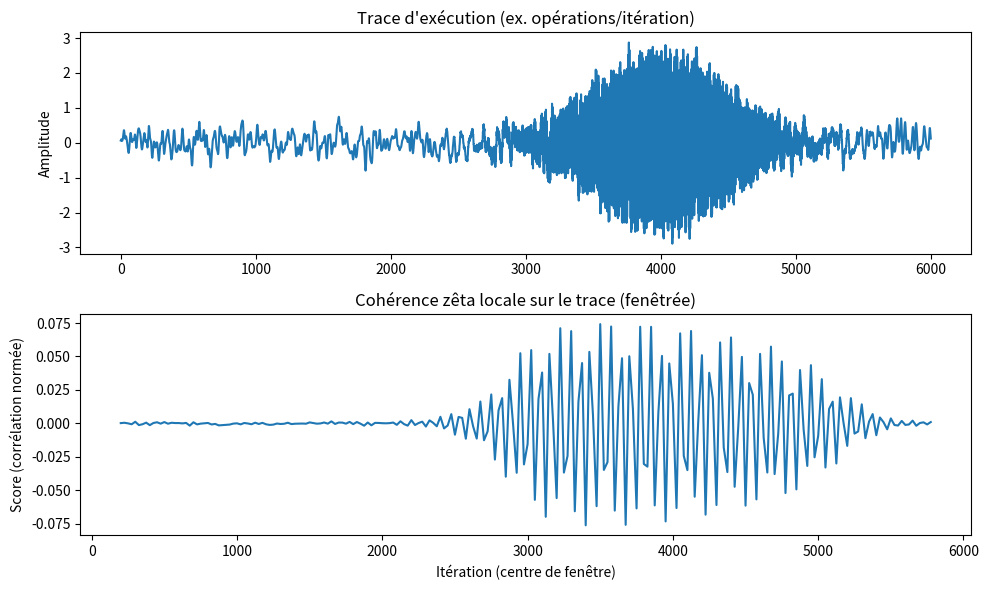

Here is the Python script that generated this plot:
# fichier: complexity_coherence.py
import numpy as np

# --- utilitaires --------------------------------------------------------------
def primes_up_to(P):
    """Crible simple, suffisant pour P <= ~2e6."""
    if P < 2: return np.array([], dtype=int)
    sieve = np.ones(P+1, dtype=bool)
    sieve[:2] = False
    for n in range(2, int(P**0.5)+1):
        if sieve[n]:
            sieve[n*n:P+1:n] = False
    return np.flatnonzero(sieve)

def hann_window(L):
    n = np.arange(L)
    return 0.5 - 0.5*np.cos(2*np.pi*n/(L-1))

# --- noyau arithmétique + cohérence locale -----------------------------------
def zeta_coherence_local(trace, P=1000, sigma=0.5, win_len=257, step=16, seed=None,
                         n_surrogates=0):
    """
    trace: array d'entiers/réels (ex: opérations/itérations d'un algo)
    P:     borne supérieure sur les premiers utilisés
    sigma: poids p^{-sigma/2}
    win_len: taille de fenêtre (impair conseillé)
    step:  pas entre fenêtres (overlap)
    n_surrogates: si >0, calcule p-valeur par randomisation de phase
    """
    x = np.asarray(trace, dtype=float)
    L = len(x)
    if win_len % 2 == 0: win_len += 1
    W = hann_window(win_len)
    W /= np.linalg.norm(W) + 1e-12
    centers = np.arange(win_len//2, L - win_len//2, step)

    # noyau arithmétique sur la grille locale (index discret k)
    p_list = primes_up_to(P)
    weights = p_list**(-sigma/2.0)
    # matrice [win_len, nb_primes] : cos((k0+j) * log p)
    j = np.arange(win_len)[:, None]
    logp = np.log(p_list)[None, :]
    K = np.cos(j * logp)  # [win_len, nb_primes]
    Kw = K * (weights[None, :])  # pondération p^{-sigma/2}
    # noyau "combiné" (somme sur p)
    kernel = Kw.sum(axis=1)      # [win_len]
    kernel *= W
    kernel /= np.linalg.norm(kernel) + 1e-12

    # cohérence locale: corrélation normalisée entre fenêtre(x) et kernel
    Z = []
    for c in centers:
        seg = x[c-win_len//2 : c+win_len//2+1]
        seg = seg - seg.mean()
        seg /= (np.linalg.norm(seg) + 1e-12)
        Z.append(float(np.dot(seg, kernel)))
    Z = np.array(Z)

    # Surrogates par randomisation de phase (préserve PSD)
    pval = None
    if n_surrogates > 0:
        rng = np.random.default_rng(seed)
        def phase_randomize(y):
            Y = np.fft.rfft(y)
            # phases aléatoires sauf DC/nyquist
            k = np.arange(len(Y))
            mask = (k != 0) & (k != len(Y)-1)
            phases = rng.uniform(0, 2*np.pi, size=mask.sum())
            Y[mask] = np.abs(Y[mask]) * np.exp(1j*phases)
            return np.fft.irfft(Y, n=len(y))
        Z_null_max = []
        for _ in range(n_surrogates):
            xs = phase_randomize(x)
            Zs = []
            for c in centers:
                seg = xs[c-win_len//2 : c+win_len//2+1]
                seg = seg - seg.mean()
                seg /= (np.linalg.norm(seg) + 1e-12)
                Zs.append(float(np.dot(seg, kernel)))
            Z_null_max.append(np.max(Zs))
        Z_null_max = np.array(Z_null_max)
        # p-valeur (max station-wise, contrôle type "family-wise" simple)
        pval = (np.sum(Z_null_max >= np.max(Z)) + 1.0) / (n_surrogates + 1.0)

    return centers, Z, pval, kernel

# --- démo minimale ------------------------------------------------------------
if __name__ == "__main__":
    import matplotlib.pyplot as plt

    # Exemple synthétique: trace d'un algo avec "composante arithmétique"
    n = 6000
    k = np.arange(n)
    # bruit rouge ~ 1/f : filtre passe-bas sur bruit blanc
    rng = np.random.default_rng(123)
    w = rng.normal(size=n)
    for _ in range(3):  # lissage grossier
        w = np.convolve(w, np.ones(9)/9, mode="same")
    trace = w

    # injecte une composante type cos(k log p) autour de k~4000
    p_inj = 101  # un premier
    center = 4000
    width = 500
    bump = np.exp(-0.5*((k-center)/width)**2)
    trace += 2.5 * bump * np.cos(k*np.log(p_inj))

    centers, Z, pval, kernel = zeta_coherence_local(
        trace, P=200, sigma=0.6, win_len=401, step=25, n_surrogates=200, seed=0
    )

    print(f"p-valeur (max global) ≈ {pval}")

    # tracés
    fig, ax = plt.subplots(2, 1, figsize=(10,6), sharex=False)
    ax[0].plot(trace)
    ax[0].set_title("Trace d'exécution (ex. opérations/itération)")
    ax[0].set_ylabel("Amplitude")
    ax[1].plot(centers, Z)
    ax[1].set_title("Cohérence zêta locale sur le trace (fenêtrée)")
    ax[1].set_xlabel("Itération (centre de fenêtre)")
    ax[1].set_ylabel("Score (corrélation normée)")
    plt.tight_layout()
    plt.show()
